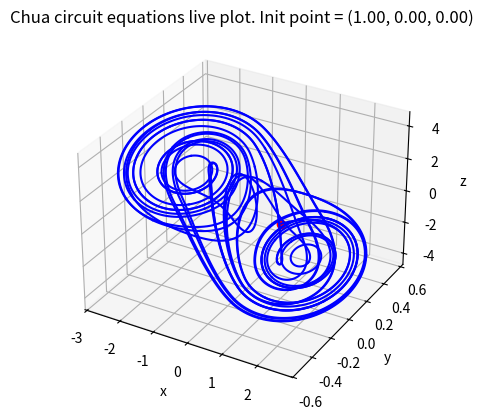

Python code for this plot:
import numpy as np
import matplotlib.pyplot as plt

class chaos_equations:
    '''
    Lorenz equations class
    '''

    def __init__(self, prandtl_number, rayleigh_number, beta, delta_t):
        
        self.sigma = prandtl_number
        self.rho = rayleigh_number
        self.beta = beta
        self.delta_t = delta_t
        
    def getCriticalPoints(self):
        '''
        Get critical points for Lorenz equation
        dX/dt = 0
        '''
        
        critical_points = {}
        p_0 = np.array([0, 0, 0])

        critical_points["p_0"] = p_0
        if not (self.rho - 1 < 0):
            p_1 = np.array([np.sqrt(self.beta * (self.rho - 1)),  np.sqrt(self.beta * (self.rho - 1)), self.rho - 1])
            critical_points["p_1"] = p_1
            
            p_2 = np.array([-np.sqrt(self.beta * (self.rho - 1)),  -np.sqrt(self.beta * (self.rho - 1)), self.rho - 1])
            critical_points["p_2"] = p_2
        return critical_points

    def getStabilityPoint(self, point):
        '''
        Get the stability of critical point
        '''

        Jacobian = np.array([[          -self.sigma,   self.sigma,             0], 
                             [  self.rho - point[2],           -1,     -point[0]],
                             [             point[1],     point[0],    -self.beta]])
        
        eigenvalues, eigenvectors = np.linalg.eig(Jacobian)
        return eigenvalues, eigenvectors

    def plotBifurcation(self):
        '''
        Plot bifurcations
        '''
        rho_init = self.rho
        critical_points_locations = {"p_0":[], "p_1":[], "p_2": []}
        critical_points_eigenvalues = {"p_0":[], "p_1":[], "p_2": []}
        rho_locations = []
        
        rho_high = 26.5
        for rho in np.linspace(0, rho_high, 1000):
            self.rho = rho
            rho_locations.append(rho)
            critical_points_dict = self.getCriticalPoints()
            for key in critical_points_locations:
                if critical_points_dict.get(key) is None:
                    critical_points_locations[key].append(np.array([0, 0, 0]))
                    critical_points_eigenvalues[key].append(np.array([0, 0, 0]))
                else:
                    critical_points_locations[key].append(critical_points_dict[key])
                    eigenvalues, eigenvectors = self.getStabilityPoint(critical_points_dict[key])
                    # print(np.real(eigenvalues), np.imag(eigenvalues))
                    critical_points_eigenvalues[key].append(eigenvalues)

        rho_locations = np.array(rho_locations)

        minor_ticks = np.arange(0, rho_high // 1, 1)
        
        # Plot Pitchfork bifurcation
        fig, axs = plt.subplots(3, 1, constrained_layout=True)
        i = 0
        for axis in ["x", "y", "z"]:
            for key in critical_points_locations:
                
                trajectory = np.stack(critical_points_locations[key], axis = 0)
                # print(trajectory.shape)
                axs[i].plot(rho_locations[:trajectory.shape[0]], trajectory[:, i], label = key)
                axs[i].set_title("%s vs. rho" % axis)
                axs[i].set_xlabel("rho")
                axs[i].set_ylabel(axis)   
                axs[i].set_xticks(minor_ticks, minor = True) 
                axs[i].grid(which='minor', alpha=0.2)
                axs[i].grid(True)
                axs[i].legend()
            i = i + 1
        
        plt.suptitle("Pitchfork bifurcation by varying value of rho")
        plt.show()


        fig = plt.figure(constrained_layout = True)
        m = 1
        # Plot Hopf bifurcation
        for key in critical_points_locations:
            ax = fig.add_subplot(1, 3, m, projection='3d')  
            m = m + 1
            i = 0
            for axis in ["eigenvalue 1", "eigenvalue 2", "eigenvalue 3"]:    
                trajectory = np.stack(critical_points_eigenvalues[key], axis = 0)
                ax.plot3D(rho_locations, np.real(trajectory[:, i]), np.imag(trajectory[:, i]), label = axis)
                ax.set_xlabel("rho")
                ax.set_ylabel("a")   
                ax.set_zlabel("b")   
                title = "Eigenvalue vs. rho for %s" % key
                ax.set_title(title)
                ax.grid(True)
                i = i + 1
            ax.legend()
        
        plt.suptitle("Hopf bifurcation by varying value of rho. a + ib vs. rho => (a, b, rho)")
        # plt.legend()
        plt.show()

        self.rho = rho_init

    def getLorenzMatrix(self, x, y, z):
        '''
        Get Lorenz matrix dX/dt = AX
        
        dx/dt = -sigma * (x+g) + sigma * y + 0 * z
        dy/dt = x + (- 1) * y +z = x -y + z
        dz/dt = 0 * x - rho * y + 0 * z = - rho * y
        '''
        A = np.array([[        -self.sigma,     self.sigma,            0], 
                      [                  1,             -1,            1],
                      [              0,          -self.rho,            0]])
        
        return A

    def getLorenzTrajectory(self, initial_point, n,m,num_points = 5000):
        '''
        Get lorenz trajectory given initial point
        '''

        X = np.array(initial_point)
        A = self.getLorenzMatrix(X[0], X[1], X[2])
        
        trajectory = [X]
        for i in range(num_points):
            
            g = n*X[0]+0.5*(m-n)*(np.abs(X[0]+1)-np.abs(X[0]-1))
            delta_X = A @ X * self.delta_t
            X = delta_X + X
            X[0] = X[0] -self.sigma * g * self.delta_t
            A = self.getLorenzMatrix(X[0], X[1], X[2])
            trajectory.append(X)
        
        trajectory = np.stack(trajectory, axis = 0)

        return trajectory

    def plotLorenzTrajectory(self, initial_point, n,m,num_points = 5000):
        '''
        Plot the lorenz trajectory given initial point
        '''
        critical_points = self.getCriticalPoints()
        trajectory = self.getLorenzTrajectory(initial_point, n,m,num_points)

        ax = plt.figure().add_subplot(projection='3d')          
        ax.set_xlabel("x")
        ax.set_ylabel("y")
        ax.set_zlabel("z")
        ax.set_title("Chua circuit equations live plot. Init point = (%.02f, %.02f, %.02f)" % (initial_point[0], initial_point[1], initial_point[2]))
        
        ax.plot3D(initial_point[0], initial_point[1], initial_point[2], "ro")
        # for p in critical_points:
        #     point = critical_points[p]
        
        #     if not np.iscomplex(point).any():
        #         # eigenvalues, eigenvectors = self.getStabilityPoint(point)

        #         ax.plot3D(point[0], point[1], point[2], "go")

        plot_steps = 100
        for i in range(0, trajectory.shape[0], plot_steps):
            ax.plot3D(trajectory[i: i + plot_steps + 1, 0], trajectory[i: i + plot_steps + 1, 1], trajectory[i:i + plot_steps + 1, 2], "b")
            plt.pause(0.2 /  (num_points / plot_steps))
            
        plt.show()
    
    def plotLorenzAlongAxis(self, initial_point, n,m,num_points = 5000):
        '''
        plot x, y, z w.r.t t
        '''
        trajectory = self.getLorenzTrajectory(initial_point,n,m ,num_points)
        t = np.linspace(0, trajectory.shape[0] * self.delta_t, trajectory.shape[0]) 
        minor_ticks = np.arange(0, t[-1]//1, 1)
        fig, axs = plt.subplots(3, 1, constrained_layout=True)

        axs[0].plot(t, trajectory[:, 0], "b")
        axs[0].set_title("x (voltage across C1) vs. t")
        axs[0].set_xlabel("t")
        axs[0].set_ylabel("x")
        axs[0].set_xticks(minor_ticks, minor = True) 
        axs[0].grid(which='minor', alpha=0.2)
        axs[0].grid(True)
        
        axs[1].plot(t, trajectory[:, 1], "b")
        axs[1].set_title("y (voltage across C2) vs. t")
        axs[1].set_xlabel("t")
        axs[1].set_ylabel("y")
        axs[1].set_xticks(minor_ticks, minor = True) 
        axs[1].grid(which='minor', alpha=0.2)
        axs[1].grid(True)
        

        axs[2].plot(t, trajectory[:, 2], "b")
        axs[2].set_title("z (current of diode) vs. t")
        axs[2].set_xlabel("t")
        axs[2].set_ylabel("z")
        axs[2].set_xticks(minor_ticks, minor = True) 
        axs[2].grid(which='minor', alpha=0.2)
        axs[2].grid(True)
        
        
        plt.suptitle("Plot x, y, and z vs. t")
        plt.show()


if __name__ == "__main__":

    lorenz = chaos_equations(prandtl_number = 16, rayleigh_number = 30, beta = 8/3, delta_t = 1e-2)
    lorenz.plotLorenzTrajectory([1, 0, 0],-0.7, -1.2)
    # lorenz.plotLorenzAlongAxis([1, 0, 0],-0.7, -1.2)
    # lorenz.plotBifurcation()
    # critical_points = lorenz.getCriticalPoints()
    # print(critical_points)
        
